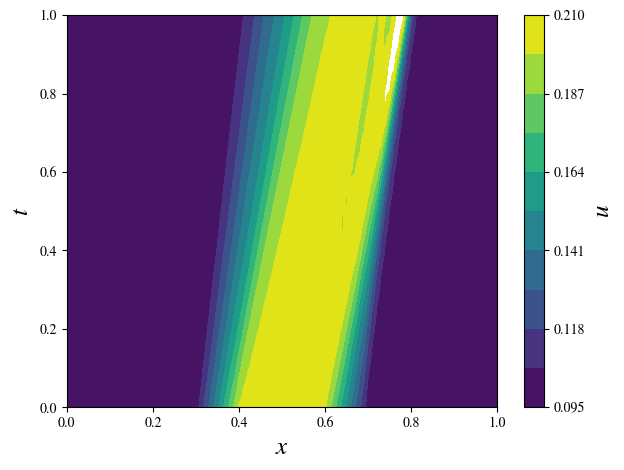
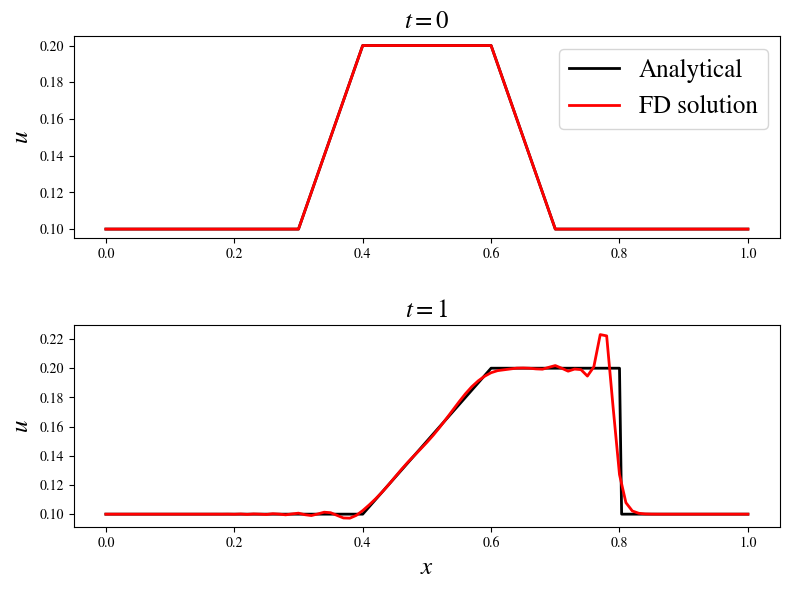

The script that saved these images, in order:
#Traditional solver for the 1-D Burger's equation.
''' 
For this problem, we'll be solving the 1-D Burger's equation applying the Lax-Wendroff 2nd order scheme.
[redacted]
based on Lax-Friedrichs and Lax-Wendroff Schemes)
'''
import numpy as np
import time
import os
from mpl_toolkits.mplot3d import Axes3D
import matplotlib.pyplot as plt
from matplotlib import cm, rcParams
from matplotlib.ticker import LinearLocator, FormatStrFormatter

rcParams['mathtext.fontset'] = 'stix'
rcParams['font.family'] = 'STIXGeneral'

if not os.path.exists('./burgers'):
    os.makedirs('./burgers')
    
#############################################################
## DOMAIN AND BOUNDARIES

# Bounds
x0 = 0.0
xf = 1.0
t0 = 0.0
tf = 1.0

# Generate refined boundaries
nx = 21
nt = 21
nx_ana = 301
nt_ana = 301

MSE_ana = 10000
MSE_target = 3.341854081927567e-06

# Generate matrix with analytical solution at the validation points
def analytical_sol(nt,nx):
    # Analytical solution
    Outputs = np.zeros([nt,nx])

    x = np.linspace(x0,xf,nx_ana)
    t = np.linspace(t0,tf,nt_ana)

    for ti in range(nt):
        for xi in range(nx):
            # Compute break points
            xb1 = 0.3 + 0.1*t[ti]
            xb2 = 0.4 + 0.2*t[ti]
            xb3 = 0.6 + 0.2*t[ti]
            xb4 = 0.7 + 0.1*t[ti]
            if x[xi] <= xb1:
                Outputs[ti][xi] = 0.1
            elif x[xi] > xb1 and x[xi] <= xb2:
                Outputs[ti][xi] = 0.1 + 0.1*(x[xi]-xb1)/(xb2-xb1)
            elif x[xi] > xb2 and x[xi] <= xb3:
                Outputs[ti][xi] = 0.2
            elif x[xi] > xb3 and x[xi] <= xb4:
                Outputs[ti][xi] = 0.2 - 0.1*(x[xi]-xb3)/(xb4-xb3)
            elif x[xi] > xb4:
                Outputs[ti][xi] = 0.1
    return Outputs

Ugrid_ana = analytical_sol(nt_ana, nx_ana)
x_ana = np.linspace(x0,xf,nx_ana)
t_ana = np.linspace(t0,tf,nt_ana)
X_ana,T_ana = np.meshgrid(x_ana,t_ana)

while MSE_ana > MSE_target:
    x = np.linspace(x0,xf,nx)
    t = np.linspace(t0,tf,nt)
    X,T= np.meshgrid(x,t) 

    # Save the results to this grid
    Ugrid = np.zeros([nt,nx]) # Matrix that only receives the results from each time instance at each line.

    ## 1-D linear advection problem
    delta_x = x[1] - x[0]   # since it is a linear distribution 
    delta_t = t[1] - t[0]   # From the original inputs, it gives a*delta_t/delta_x == 0.5, which matches the stability conditions

    '''
    print('delta_x = ', delta_x)
    print('delta_t = ', delta_t)
    print(' ')
    '''
    # Initial condition
    Ugrid[:,0] = 0.1
    Ugrid[:,-1] = 0.1
    for xi in range(nx):
        # Compute break points
        xb1 = 0.3
        xb2 = 0.4
        xb3 = 0.6
        xb4 = 0.7
        if x[xi] <= xb1:
            Ugrid[0][xi] = 0.1
        elif x[xi] > xb1 and x[xi] <= xb2:
            Ugrid[0][xi] = 0.1 + 0.1*(x[xi]-xb1)/(xb2-xb1)
        elif x[xi] > xb2 and x[xi] <= xb3:
            Ugrid[0][xi] = 0.2
        elif x[xi] > xb3 and x[xi] <= xb4:
            Ugrid[0][xi] = 0.2 - 0.1*(x[xi]-xb3)/(xb4-xb3)
        elif x[xi] > xb4:
            Ugrid[0][xi] = 0.1

    ############################################################
    ## Execution
    start_time = time.time()

    for ti in range(1,nt): # time sweep, excluding the time at boundary where t == 0
        for xi in range(1,nx-1): # position sweep, excluding the position where x == -1
            Ugrid_p = 0.5*(Ugrid[ti-1][xi+1] + Ugrid[ti-1][xi]) - (delta_t/(4*delta_x))*(Ugrid[ti-1][xi+1]**2 - Ugrid[ti-1][xi]**2)
            Ugrid_m = 0.5*(Ugrid[ti-1][xi] + Ugrid[ti-1][xi-1]) - (delta_t/(4*delta_x))*(Ugrid[ti-1][xi]**2 - Ugrid[ti-1][xi-1]**2)
            Ugrid[ti,xi] = Ugrid[ti-1][xi] - (delta_t/(2*delta_x))*(Ugrid_p**2 - Ugrid_m**2)

    end_time = time.time()

    # Interpolate solution to the validation points
    from scipy.interpolate import RectBivariateSpline as spline
    Ugrid_int = spline(t,x,Ugrid).ev(T_ana[:],X_ana[:]).reshape(X_ana.shape)

    R_ana    = np.sum((Ugrid_int-Ugrid_ana)**2)
    MSE_ana  = R_ana/(2*nx_ana*nt_ana) 

    nx = nx+10
    nt = nt+10

nx = nx-10
nt = nt-10

print("\n\n## Solution for the 1-D Burgers' equation problem")
print("Convergence time = " + str(end_time-start_time) + " seconds")
print("MSE = " + str(MSE_ana))
print("nx = " + str(nx))
print("nt = " + str(nt))
print(" ")

############################################################
## Plot the results
level_min=0.095
level_max=0.21

# Contour plot
fig = plt.figure()
CS = plt.contourf(X, T, Ugrid, cmap=cm.viridis, levels=np.linspace(level_min,level_max,11), extent=[0, 1, 0, 1])
plt.xlabel(r'$x$',fontsize=18)
plt.ylabel(r'$t$',fontsize=18)
cb = plt.colorbar(CS)
cb.set_label(label=r'$u$',size=18)
plt.tight_layout()
#plt.show()
fig.savefig("./burgers/FD_burgers_"+str(nx)+"_x_"+str(nt)+".pdf")

# Figure 2
fig2 = plt.figure(figsize=(8,6))
plt.subplot(2, 1, 1)
plt.plot(x_ana, Ugrid_ana[0][:],'k',label='Analytical',linewidth=2)
plt.plot(x, Ugrid[0],'r',label='FD solution',linewidth=2)
plt.legend(loc='best',fontsize=18)
plt.title(r'$t=0$', fontsize=18)
plt.ylabel(r'$u$',fontsize=18)
plt.xlabel(' ',fontsize=14)
plt.grid(False)

plt.subplot(2, 1, 2)
plt.plot(x_ana, Ugrid_ana[-1][:],'k',linewidth=2)
plt.plot(x, Ugrid[-1],'r',linewidth=2)
plt.title(r'$t=1$', fontsize=18)
plt.ylabel(r'$u$',fontsize=18)
plt.xlabel(r'$x$',fontsize=18)
plt.grid(False)

fig2.tight_layout()
fig2.savefig("./burgers/FD_burgers_"+str(nx)+"_x_"+str(nt)+"_slice.pdf")
#plt.show()